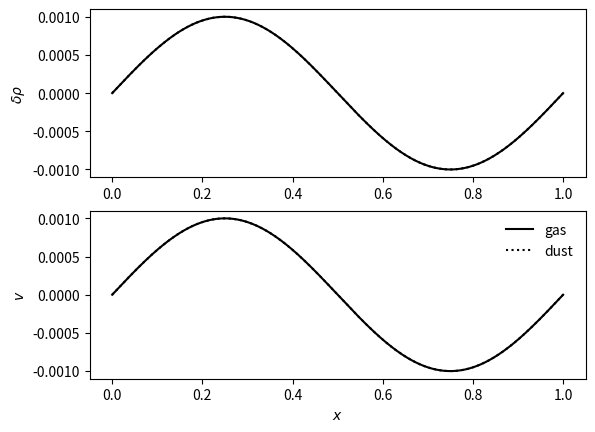

Write the Python code that produced this figure.

import numpy as np
from scipy.integrate import ode

class _DustyWaveSolution(object):
    def __init__(self, t, k,
                 rho_g, rho_d, P0, drho_g, drho_d, v_g, v_d, dP, v_f):
        self._t = t
        self._k = k
        self._rho_g = rho_g
        self._rho_d = rho_d
        self._drho_g = drho_g
        self._drho_d = drho_d
        self._v_g = v_g
        self._v_d = v_d
        self._P0 = P0
        self._dP = dP
        self._v_f = v_f


    def v_gas(self, x):
        return (self._v_f + self._v_g * np.exp(1j*self._k*x)).real
    def v_dust(self, x):
        return (self._v_f + self._v_d * np.exp(1j*self._k*x)).real

    def rho_gas(self, x):
        return (self._rho_g + self._drho_g * np.exp(1j*self._k*x)).real
    def rho_dust(self, x):
        return (self._rho_d + self._drho_d * np.exp(1j*self._k*x)).real

    def P(self, x):
        return (self._P0 + self._dP * np.exp(1j*self._k*x)).real

    @property
    def time(self):
        return self._t

class DustyWaveSolver(object):

    def __init__(self, rho_g=1., rho_d=1., cs=1., K=1., delta=1e-3, vf=0,
                 GAMMA=1.0, wavelength=1., feedback=True):
        
        self.GAMMA = GAMMA

        self.vf = vf
        self.rho_g = rho_g
        self.rho_d = rho_d
        self.cs = cs
        self.K = K
        self.delta = delta
        self.wavelength=wavelength
        self.feedback=feedback

    def _solve_system(self, times):
        '''Solve the dusty-wave problem up to specified times'''
        k = 2*np.pi / self.wavelength
        cs2 = self.cs**2
        gammaP0 = cs2 * self.rho_g 
        gamma = self.GAMMA

        ts_inv = self.K * self.rho_g
        if self.feedback:
            Kg = (self.rho_d/self.rho_g) * ts_inv
            Kd = ts_inv
        else:
            Kg = 0
            Kd = ts_inv

        def f(t, y,_=None):
            drho_g, v_g = y[0:2]
            drho_d, v_d = y[2:4]
            dP = y[4]
            
            dydt = np.empty([5], dtype='c8')
            dydt[0] = - 1j*k*self.vf*drho_g - 1j*k*self.rho_g * v_g 
            dydt[1] = - 1j*k*self.vf * v_g - Kg*(v_g - v_d) - 1j*k*dP/self.rho_g
            dydt[2] = - 1j*k*self.rho_d * v_d - 1j*k*self.vf*drho_d
            dydt[3] = - 1j*k*self.vf * v_d + Kd*(v_g - v_d)
            dydt[4] = - 1j*k*gammaP0 * v_g - 1j*k*self.vf*dP
            return dydt

        _jac = np.zeros([5,5], dtype='c8')
        _jac[0,:] = [-1j*k*self.vf, -1j*k*self.rho_g, 0, 0, 0]
        _jac[1,:] = [0, -Kg - 1j*k*self.vf, 0,  Kg, -1j*k/self.rho_g]
        _jac[2,:] = [0, 0, -1j*k*self.vf, -1j*k*self.rho_d, 0]
        _jac[3,:] = [0,  Kd, 0, -Kd - 1j*k*self.vf,      0         ]
        _jac[4,:] = [0, - 1j*k*gammaP0, 0, 0, -1j*k*self.vf]
        def jac(t, y,_=None):
            return _jac

        # Do the right going part of the wave (we can get the left going wave
        # for free by taking the real part).
        e = -1j * self.delta

        IC = np.array([self.rho_g*e, self.cs*e, 
                       self.rho_d*e, self.cs*e,
                       gammaP0*e],
                      dtype='c8')

        # Diagonalize the equations
        l, U = np.linalg.eig(_jac)
        u0 = np.linalg.solve(U, IC)

        sol = []
        for ti in times:
            # Use the analytical solution and project back to 
            # the primitive variables
            sol.append(np.dot(U, u0 * np.exp(l*ti)))

        return np.array(sol)

    def __call__(self, time):
        '''Solve the dustwave problem at a given time or list of times'''
        try:
            iter(time)
        except TypeError:
            time = [time,]
        time = sorted(time)
        sol = self._solve_system(list(time))

        def _create_solution(t, drho_g, v_g, drho_d, v_d, dP):
            return _DustyWaveSolution(t, 2*np.pi/self.wavelength,
                                      self.rho_g, self.rho_d, 
                                      self.rho_g*self.cs**2/self.GAMMA,
                                      drho_g, drho_d, v_g, v_d, dP, self.vf)

        sol = [_create_solution(t, *s) for t, s in zip(time,sol)]
        if len(sol) == 1:
            return sol[0]
        else:
            return sol


if __name__ == "__main__":
    import matplotlib.pyplot as plt
    import matplotlib.animation as animation
    
    dw = DustyWaveSolver(vf=0, GAMMA=5/3., K=10)
    
    N = 101
    times = np.linspace(0, 10, N)
    x     = np.linspace(0, 1, 1001)
    
    sol = dw(times)

    f, ax = plt.subplots(2,1)
    l1, = ax[0].plot(x, sol[0].rho_gas(x)-1,  'k-')     
    l2, = ax[0].plot(x, sol[0].rho_dust(x)-1, 'k:')
    l3, = ax[1].plot(x, sol[0].v_gas(x),  'k-', label='gas') 
    l4, = ax[1].plot(x, sol[0].v_dust(x), 'k:', label='dust')
    plt.legend(frameon=False)


    ax[0].set_ylabel(r'$\delta \rho$')
    #ax[0].set_ylim(-0.002,0.002)

    ax[1].set_xlabel(r'$x$')
    ax[1].set_ylabel(r'$v$')
    #ax[1].set_ylim(-0.001,0.001)

    def animate(i):
        l1.set_ydata(sol[i].rho_gas(x)-1)
        l2.set_ydata(sol[i].rho_dust(x)-1)
        l3.set_ydata(sol[i].v_gas(x))
        l4.set_ydata(sol[i].v_dust(x))
        return l1,l2,l3,l4

    def init():
        return l1,l2,l3,l4

    ani = animation.FuncAnimation(f, animate, np.arange(0, N), 
                                  interval=100, repeat_delay=200, blit=True)


    plt.show()
    
